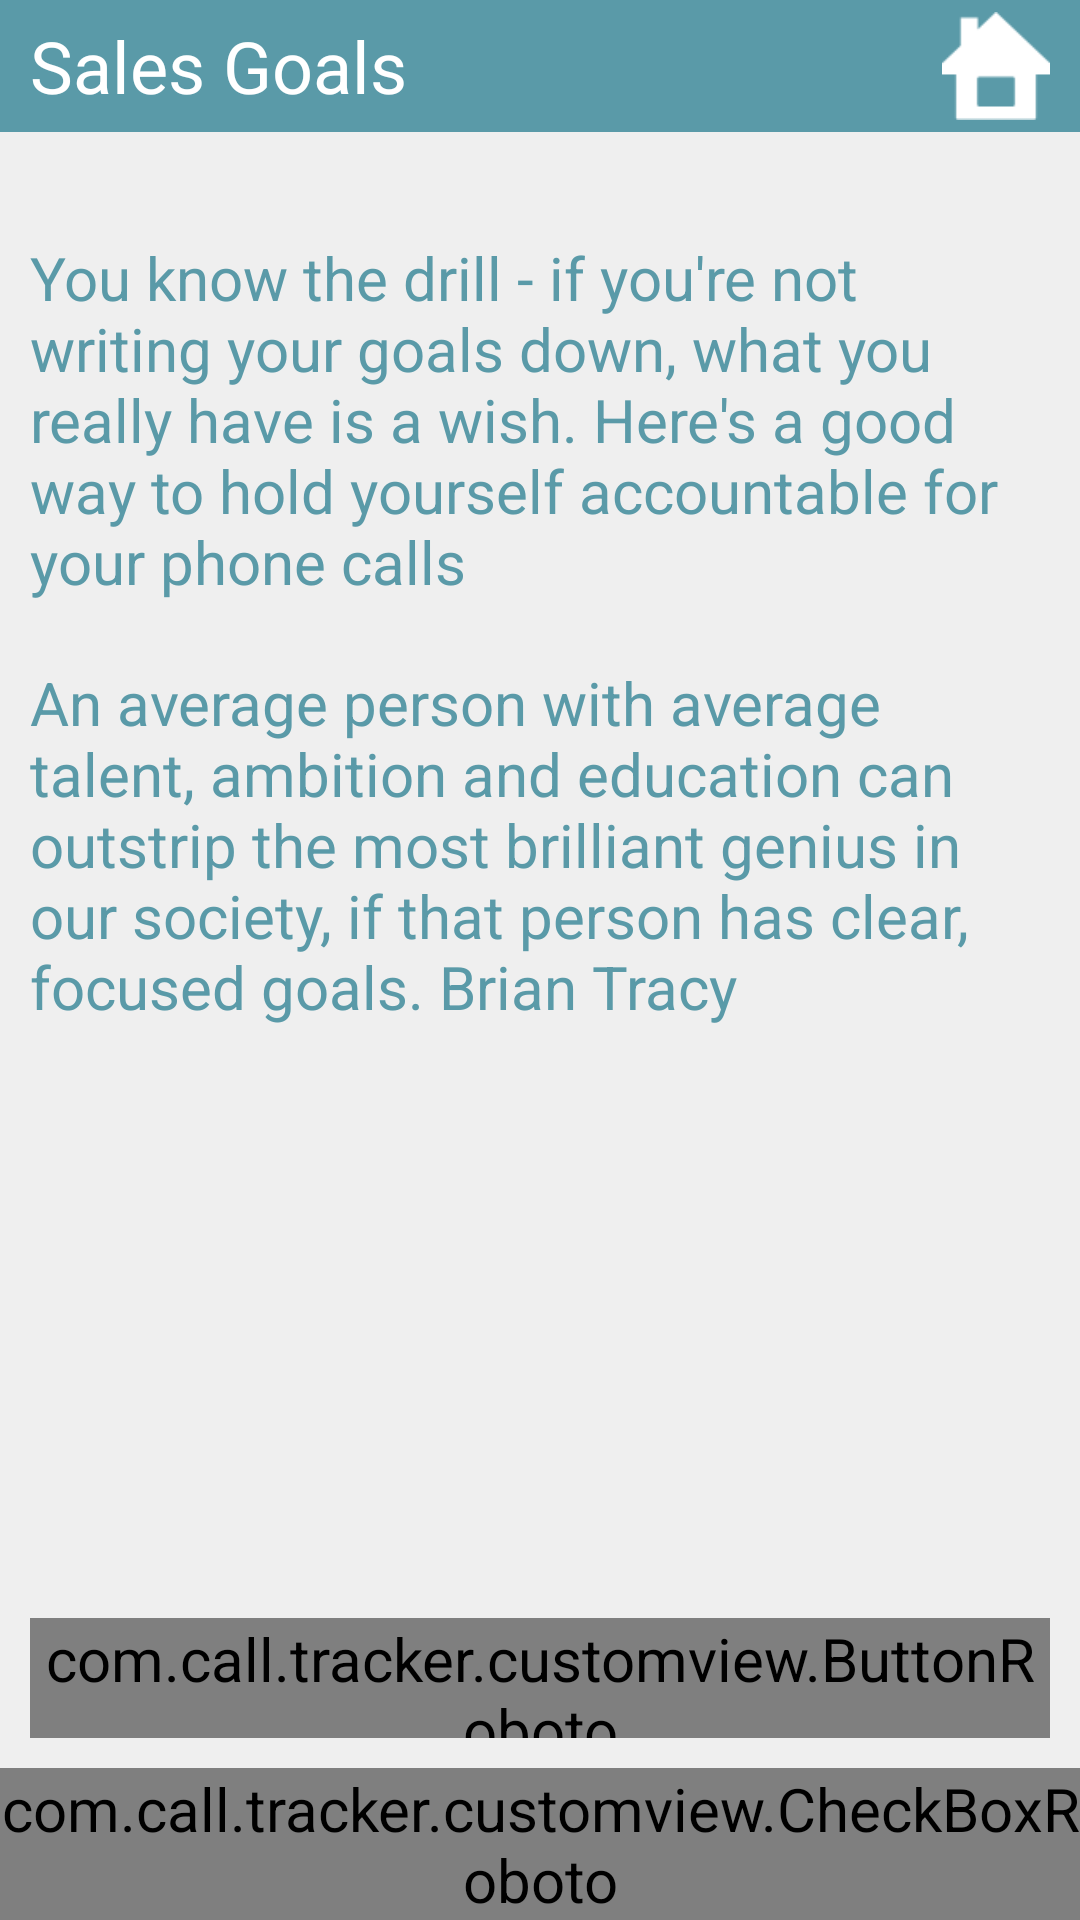

The Android layout XML behind this screen, and the referenced resources:
<!-- AndroidManifest.xml: application theme AppTheme -->
<!-- res/layout/layout_salesgoals.xml -->
<?xml version="1.0" encoding="utf-8"?>
<LinearLayout xmlns:android="http://schemas.android.com/apk/res/android"
    android:layout_width="match_parent"
    android:layout_height="match_parent"
    android:background="@drawable/main_bg"
    android:orientation="vertical" >

    <FrameLayout
        android:id="@+id/FrameLayout1"
        android:layout_width="fill_parent"
        android:layout_height="44dp"
        android:layout_marginBottom="25dp"
        android:background="@drawable/menu_bg" >

        <ImageButton
            android:id="@+id/butHome"
            android:layout_width="36dp"
            android:layout_height="36dp"
            android:layout_gravity="right|center_vertical"
            android:layout_marginRight="10dp"
            android:background="@drawable/home"
            android:onClick="callHome"
            android:scaleType="fitCenter" />

        <TextView
            android:id="@+id/TextView1"
            android:layout_width="wrap_content"
            android:layout_height="match_parent"
            android:layout_gravity="center_vertical"
            android:layout_marginLeft="10dp"
            android:gravity="center_vertical"
            android:text="Sales Goals"
            android:textColor="@color/white"
            android:textSize="24dp" />
    </FrameLayout>

    <TextView
        android:id="@+id/textView1"
        android:layout_width="match_parent"
        android:layout_height="wrap_content"
        android:layout_margin="10dp"
        android:text="@string/sales_text"
        android:textAppearance="?android:attr/textAppearanceLarge" />

    <TextView
        android:id="@+id/textView1"
        android:layout_width="match_parent"
        android:layout_height="wrap_content"
        android:layout_margin="10dp"
        android:text="@string/sales_below"
        android:textAppearance="?android:attr/textAppearanceLarge" />

    <android.support.v4.view.ViewPager
        android:id="@+id/imageViewPager"
        android:layout_width="match_parent"
        android:layout_height="0dp"
        android:layout_weight="1" />

    <com.call.tracker.customview.ButtonRoboto
        android:id="@+id/butNext"
        android:layout_width="fill_parent"
        android:layout_height="40dp"
        android:layout_margin="10dp"
        android:background="@color/theme_color"
        android:onClick="callNext"
        android:text="Next"
        android:textColor="#fff" />

    <LinearLayout
        android:layout_width="fill_parent"
        android:layout_height="wrap_content"
        android:gravity="center" >

        <com.call.tracker.customview.CheckBoxRoboto
            android:id="@+id/checkdontshow"
            android:layout_width="wrap_content"
            android:layout_height="wrap_content"
            android:text="@string/don_t_show_again"
            android:textColor="@color/theme_color" />
    </LinearLayout>

</LinearLayout>
<!-- resources referenced by this layout -->
<resources>
  <color name="theme_color">#5A9AA8</color>
  <color name="white">#FFFFFF</color>
  <!-- drawable home: png bitmap (drawable-ldpi, 1585 bytes) -->
  <!-- drawable main_bg (drawable) -->
  <shape xmlns:android="http://schemas.android.com/apk/res/android" >
  
    
      
      <gradient
          android:angle="270"
          android:endColor="#EFEFEF"
          android:startColor="#EFEFEF" />
  </shape>
  <!-- drawable menu_bg: png bitmap (drawable-ldpi, 4547 bytes) -->
  <string name="don_t_show_again">Don\'t show again</string>
  <string name="sales_below">"An average person with average talent, ambition and education can outstrip the most brilliant genius in our society, if that person has clear, focused goals." Brian Tracy</string>
  <string name="sales_text">You know the drill - if you\'re not writing your goals down, what you really have is a wish. Here\'s a good way to hold yourself accountable for your phone calls</string>
  <style name="AppTheme" parent="@android:style/Theme.Black.NoTitleBar">
          <item name="android:textColor">@color/theme_color</item>
          <item name="android:textSize">20sp</item>
          
      </style>
</resources>
